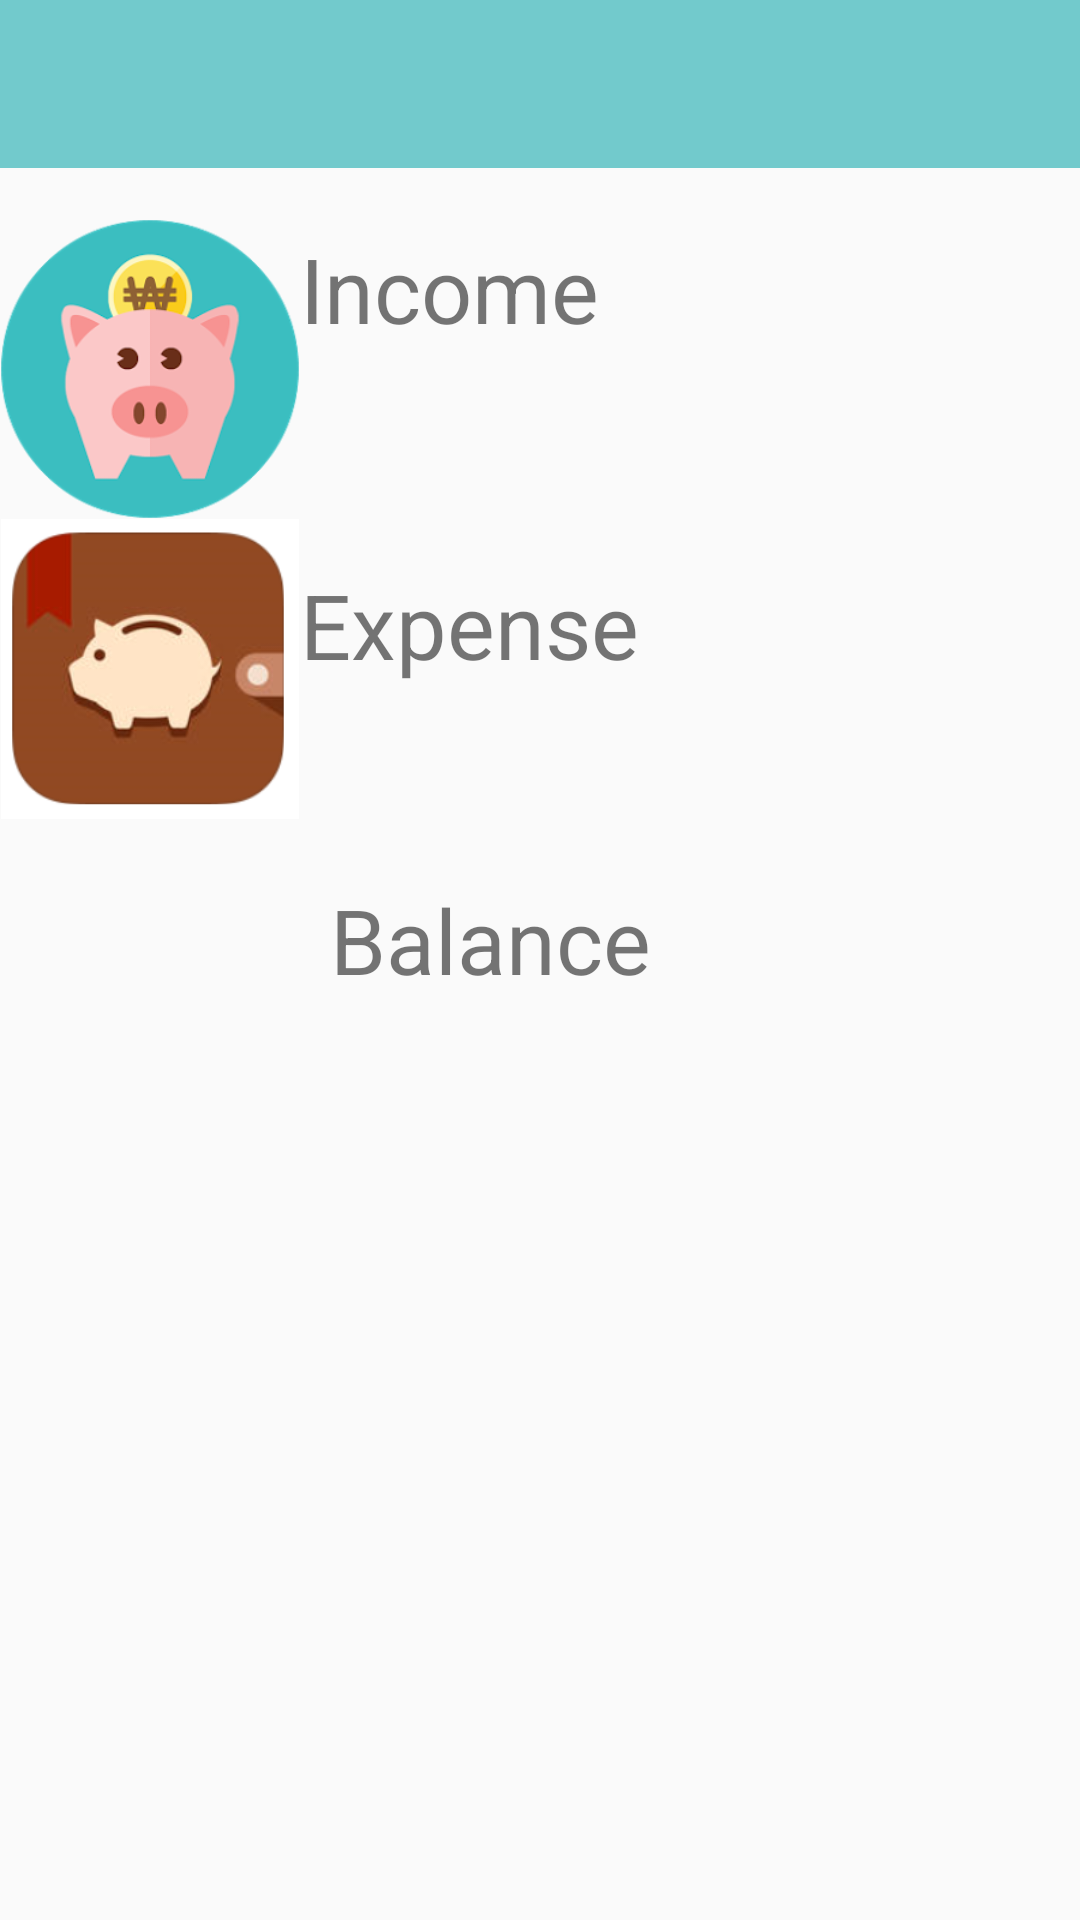

This screen was rendered from an Android layout file. Write that file and the resources it references.
<!-- AndroidManifest.xml: activity theme AppTheme -->
<!-- res/layout/activity_summary.xml -->
<?xml version="1.0" encoding="utf-8"?>
<RelativeLayout xmlns:android="http://schemas.android.com/apk/res/android"
    xmlns:app="http://schemas.android.com/apk/res-auto"
    android:orientation="vertical"
    android:layout_width="match_parent"
    android:layout_height="match_parent">

    <android.support.v7.widget.Toolbar
        android:id="@+id/toolbar2"
        android:minHeight="?attr/actionBarSize"
        android:layout_width="match_parent"
        android:layout_height="wrap_content"
        android:titleTextColor="@color/colorAccent"
        android:fitsSystemWindows="true"
        android:background="@color/titleBlue">
    </android.support.v7.widget.Toolbar>

    <RelativeLayout
        android:layout_width="match_parent"
        android:layout_height="match_parent"
        android:layout_alignParentLeft="true"
        android:layout_alignParentStart="true"
        android:layout_below="@+id/toolbar2">

        <ImageView
            android:layout_width="100dp"
            android:layout_height="100dp"
            app:srcCompat="@drawable/pinkpig"
            android:id="@+id/pinkpigView"
            android:layout_alignParentLeft="true"
            android:layout_alignParentStart="true"
            android:layout_marginTop="17dp" />

        <ImageView
            android:layout_width="100dp"
            android:layout_height="100dp"
            app:srcCompat="@drawable/brownpig"
            android:id="@+id/brownpigView"
            android:layout_below="@+id/pinkpigView"/>


        <ImageView
            android:layout_width="110dp"
            android:layout_height="110dp"
            android:src="@drawable/balance"
            android:id="@+id/balanceView"
            android:layout_below="@+id/brownpigView"
            android:paddingTop="17dp"
            />

        <TextView
            android:layout_width="wrap_content"
            android:layout_height="wrap_content"
            android:id="@+id/finalIncome"
            android:text="Income"
            android:textSize="30sp"
            android:paddingTop="20dp"
            android:layout_toRightOf="@id/pinkpigView"/>

        <TextView
            android:layout_width="wrap_content"
            android:layout_height="wrap_content"
            android:id="@+id/finalExpense"
            android:text="Expense"
            android:textSize="30sp"
            android:paddingTop="15dp"
            android:layout_toRightOf="@id/brownpigView"
            android:layout_alignTop="@id/brownpigView"
            />

        <TextView
            android:layout_width="wrap_content"
            android:layout_height="wrap_content"
            android:id="@+id/finalBalance"
            android:text="Balance"
            android:textSize="30sp"
            android:layout_toRightOf="@id/balanceView"
            android:layout_alignTop="@id/balanceView"
            android:paddingTop="20dp"/>


    </RelativeLayout>

</RelativeLayout>
<!-- resources referenced by this layout -->
<resources>
  <color name="colorAccent">#FF4081</color>
  <color name="titleBlue">#72cacc</color>
  <!-- drawable brownpig: png bitmap (drawable, 22516 bytes) -->
  <!-- drawable pinkpig: png bitmap (drawable, 23547 bytes) -->
  <style name="AppTheme" parent="Theme.AppCompat.Light.NoActionBar" />
</resources>
